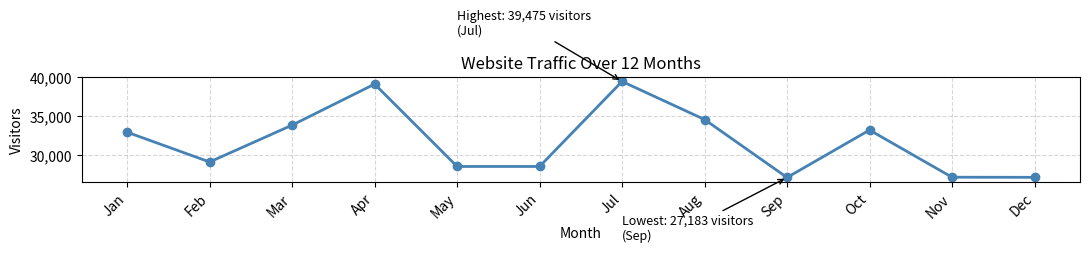

Write the Python code that produced this figure.
import numpy as np
import matplotlib.pyplot as plt
from matplotlib.ticker import FuncFormatter

np.random.seed(42)

# -------------------------
# Simulate 12 months of traffic
# -------------------------
months = ["Jan", "Feb", "Mar", "Apr", "May", "Jun",
          "Jul", "Aug", "Sep", "Oct", "Nov", "Dec"]

visitors = np.random.normal(30000, 6000, 12).astype(int)
visitors = np.clip(visitors, 10000, None)   # keep values realistic (no negatives)

# -------------------------
# Build the chart
# -------------------------
fig, ax = plt.subplots(figsize=(11, 6))
ax.plot(months, visitors, marker="o", color="steelblue", linewidth=2)

ax.set_title("Website Traffic Over 12 Months")
ax.set_xlabel("Month")
ax.set_ylabel("Visitors")

# Rotate x-axis labels
ax.set_xticklabels(months, rotation=45, ha="right")

# Comma-separated y-axis formatting
def comma_formatter(value, pos):
    return f"{value:,.0f}"

ax.yaxis.set_major_formatter(FuncFormatter(comma_formatter))

# Annotate the highest-traffic month
max_idx = np.argmax(visitors)
ax.annotate(
    f"Highest: {visitors[max_idx]:,} visitors\n({months[max_idx]})",
    xy=(max_idx, visitors[max_idx]),
    xytext=(max_idx - 2, visitors[max_idx] + 6000),
    arrowprops=dict(facecolor="green", arrowstyle="->"),
    fontsize=9,
)

# Annotate the lowest-traffic month
min_idx = np.argmin(visitors)
ax.annotate(
    f"Lowest: {visitors[min_idx]:,} visitors\n({months[min_idx]})",
    xy=(min_idx, visitors[min_idx]),
    xytext=(min_idx - 2, visitors[min_idx] - 8000),
    arrowprops=dict(facecolor="red", arrowstyle="->"),
    fontsize=9,
)

ax.grid(True, linestyle="--", alpha=0.5)
plt.tight_layout()
plt.show()
